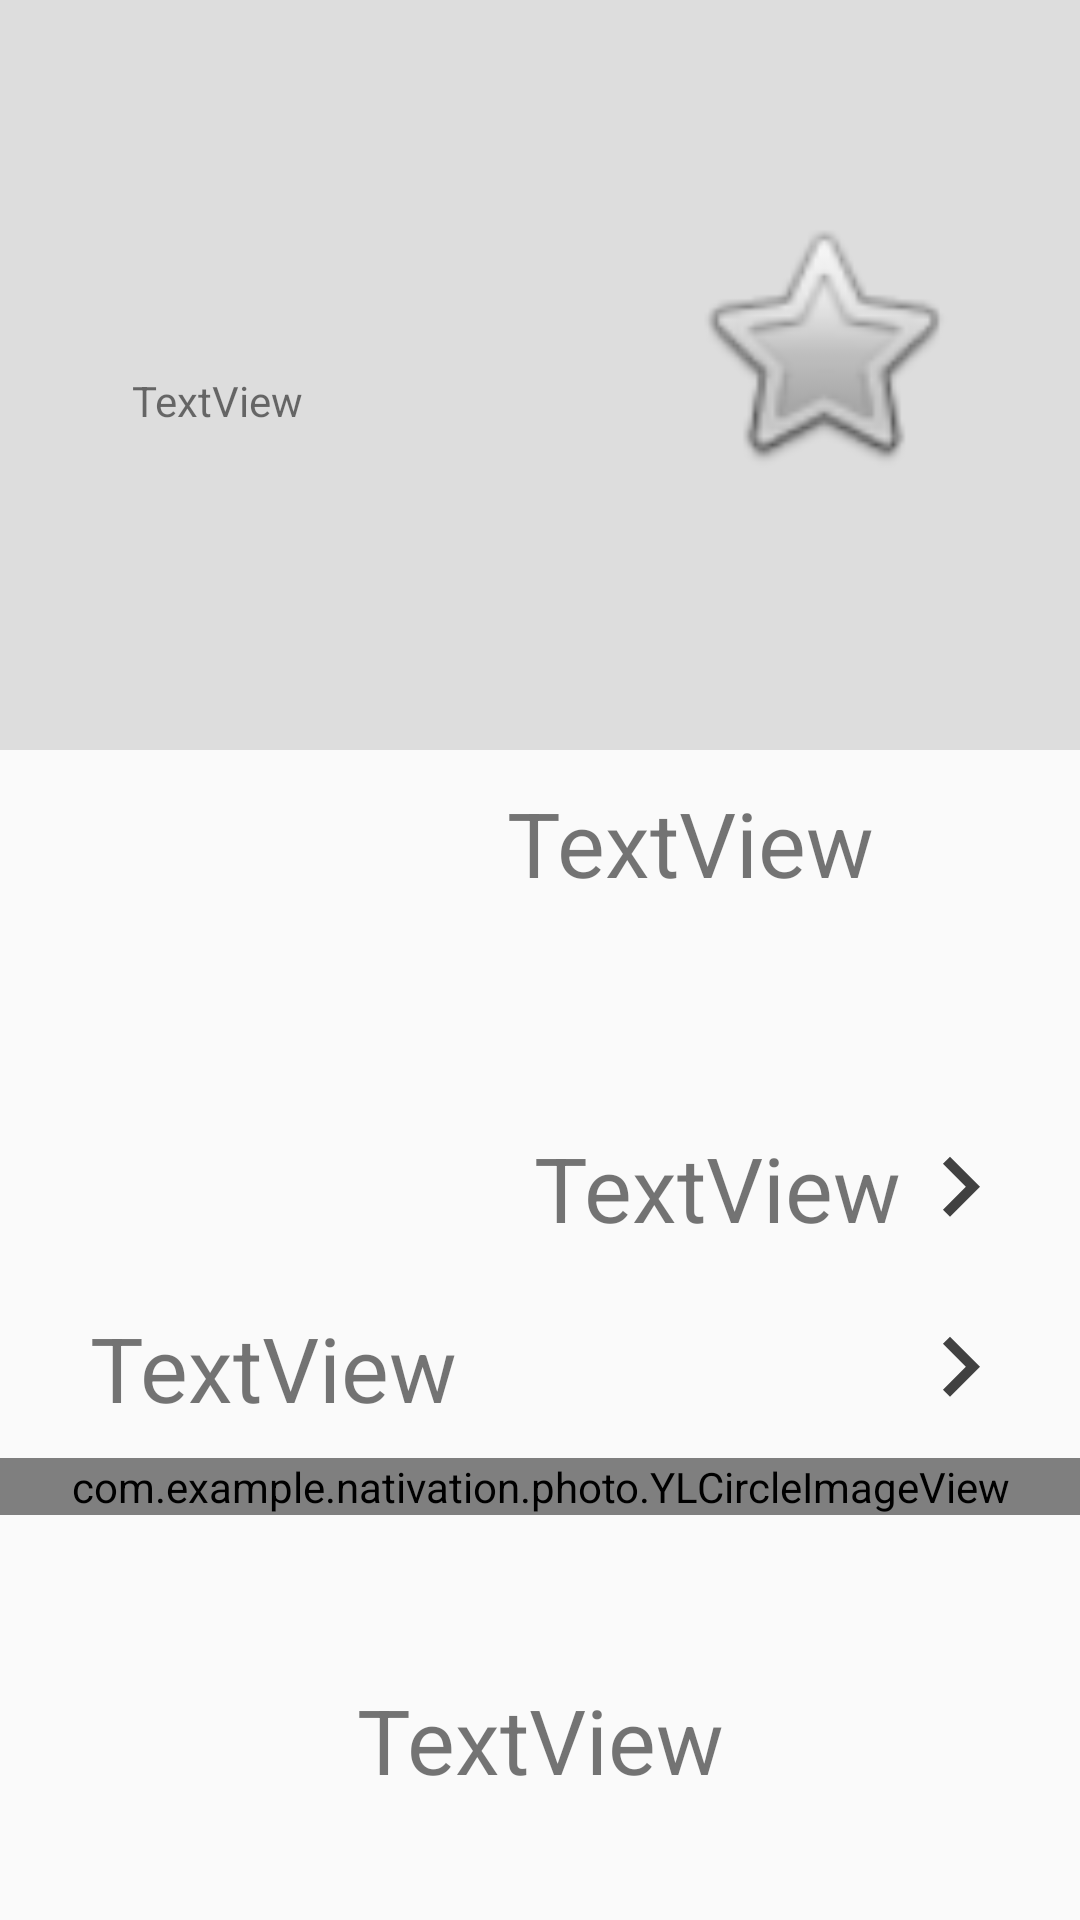

Produce the Android XML layout that renders to this screen, including the resource entries it uses.
<!-- AndroidManifest.xml: application theme AppTheme -->
<!-- res/layout/constrainlayout.xml -->
<?xml version="1.0" encoding="utf-8"?>
<androidx.constraintlayout.widget.ConstraintLayout xmlns:android="http://schemas.android.com/apk/res/android"
    xmlns:app="http://schemas.android.com/apk/res-auto"
    xmlns:tools="http://schemas.android.com/tools"
    android:layout_width="match_parent"
    android:layout_height="match_parent"
    tools:context=".MainActivity">


    <TextView
        android:id="@+id/textView"
        android:textSize="50sp"
        android:layout_width="0dp"
        android:layout_height="250dp"
        android:background="#DDDDDD"
        app:layout_constraintEnd_toEndOf="parent"
        app:layout_constraintHorizontal_bias="1.0"
        app:layout_constraintStart_toStartOf="parent"
        app:layout_constraintTop_toTopOf="parent" />

    <ImageView
        android:id="@+id/imageView"
        android:layout_width="125dp"
        android:layout_height="158dp"
        android:layout_marginStart="44dp"
        android:layout_marginTop="184dp"
        app:layout_constraintStart_toStartOf="@+id/textView"
        app:layout_constraintTop_toTopOf="@+id/textView"
        app:srcCompat="@drawable/link" />

    <TextView
        android:id="@+id/textView2"
        android:layout_width="wrap_content"
        android:layout_height="71dp"
        android:text="TextView"
        android:textSize="30sp"
        app:layout_constraintBottom_toBottomOf="@+id/imageView"
        app:layout_constraintStart_toEndOf="@+id/imageView"
        app:layout_constraintTop_toBottomOf="@+id/textView" />

    <ImageView
        android:id="@+id/imageView2"
        android:layout_width="92dp"
        android:layout_height="133dp"
        android:layout_marginEnd="40dp"
        android:layout_marginTop="48dp"
        app:layout_constraintEnd_toEndOf="parent"
        app:layout_constraintTop_toTopOf="parent"
        app:srcCompat="@android:drawable/btn_star" />

    <TextView
        android:id="@+id/textView3"
        android:textSize="30sp"
        android:layout_width="wrap_content"
        android:layout_height="wrap_content"
        android:layout_marginBottom="40dp"
        android:text="TextView"
        app:layout_constraintBottom_toBottomOf="parent"
        app:layout_constraintEnd_toEndOf="parent"
        app:layout_constraintStart_toStartOf="parent" />

    <TextView
        android:id="@+id/textView4"
        android:layout_width="0dp"
        android:layout_height="60dp"
        android:layout_marginTop="24dp"
        android:drawableRight="@drawable/ic_keyboard_arrow_right_black_24dp"
        android:gravity="right|center"
        android:paddingLeft="30dp"
        android:paddingRight="20dp"
        android:drawablePadding="0dp"
        android:text="TextView"
        android:textSize="30sp"
        app:layout_constraintEnd_toEndOf="parent"
        app:layout_constraintHorizontal_bias="0.0"
        app:layout_constraintStart_toStartOf="parent"
        app:layout_constraintTop_toBottomOf="@+id/imageView" />

    <TextView
        android:id="@+id/textView6"
        android:layout_width="0dp"
        android:layout_height="60dp"
        android:drawablePadding="1dp"
        android:drawableRight="@drawable/ic_keyboard_arrow_right_black_24dp"
        android:gravity="center|left"
        android:paddingLeft="30dp"
        android:paddingRight="20dp"
        android:text="TextView"
        android:textSize="30sp"
        app:layout_constraintEnd_toEndOf="parent"
        app:layout_constraintHorizontal_bias="0.0"
        app:layout_constraintStart_toStartOf="parent"
        app:layout_constraintTop_toBottomOf="@+id/textView4" />
    <TextView
        android:id="@+id/textView5"
        android:layout_width="79dp"
        android:layout_height="34dp"
        android:layout_marginTop="124dp"
        android:text="TextView"
        app:layout_constraintStart_toStartOf="@+id/imageView"
        app:layout_constraintTop_toTopOf="parent" />


    <com.example.nativation.photo.YLCircleImageView
        android:id="@+id/ylimage"
        android:layout_width="0dp"
        android:layout_height="wrap_content"
        android:src="@mipmap/link_1"
        app:layout_constraintEnd_toEndOf="parent"
        app:layout_constraintStart_toStartOf="parent"
        app:layout_constraintTop_toBottomOf="@+id/textView6"
        app:topLeftRadius_x="20dp"
        app:topLeftRadius_y="80dp"
        app:topRightRadius="60dp"></com.example.nativation.photo.YLCircleImageView>

</androidx.constraintlayout.widget.ConstraintLayout>
<!-- resources referenced by this layout -->
<resources>
  <!-- drawable ic_keyboard_arrow_right_black_24dp (drawable) -->
  <vector android:alpha="0.74" android:height="40dp"
      android:viewportHeight="24.0" android:viewportWidth="24.0"
      android:width="40dp" xmlns:android="http://schemas.android.com/apk/res/android">
      <path android:fillColor="#FF000000" android:pathData="M8.59,16.34l4.58,-4.59 -4.58,-4.59L10,5.75l6,6 -6,6z"/>
  </vector>
  <!-- mipmap link_1: jpg bitmap (mipmap-xhdpi, 9148 bytes) -->
  <style name="AppTheme" parent="Theme.AppCompat.Light.DarkActionBar">
          
          <item name="colorPrimary">@color/colorPrimary</item>
          <item name="colorPrimaryDark">@color/colorPrimaryDark</item>
          <item name="colorAccent">@color/colorAccent</item>
      </style>
  <!-- not gathered from this repository: default colours our renderer supplied (Android Studio template values) -->
  <color name="colorPrimary">#FF6200EE</color>
  <color name="colorPrimaryDark">#FF3700B3</color>
  <color name="colorAccent">#FF03DAC5</color>
</resources>
